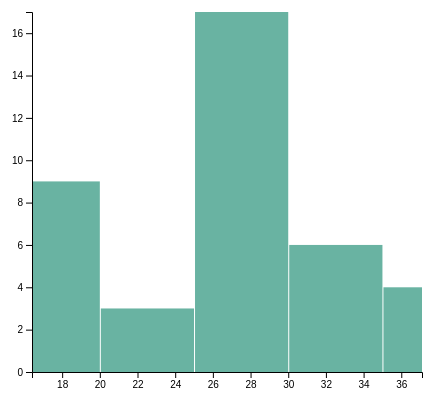
D3 v6 page, settled after 360 driven frames (6 s of simulated time); the page loaded 1 data file(s).


// ── histogram.js
// set the dimensions and margins of the graph
const margin = {top: 10, right: 30, bottom: 30, left: 40},
    width = 460 - margin.left - margin.right,
    height = 400 - margin.top - margin.bottom;

// append the svg object to the body of the page
const svg = d3.select("#my_histogram")
  .append("svg")
    .attr("width", width + margin.left + margin.right)
    .attr("height", height + margin.top + margin.bottom)
  .append("g")
    .attr("transform",
          `translate(${margin.left},${margin.top})`);

// get the data
d3.csv('dataSetHistogram.csv').then( function (data)  {
  // X axis: scale and draw:
  const x = d3.scaleLinear()
      .domain([d3.min(data, function(d) { return +d.attrition_rate } ), d3.max(data, function(d) { return +d.attrition_rate })]) // can use this instead of 1000 to have the max of data: d3.max(data, function(d) { return +d.price })
      .range([0, width]);
  svg.append("g")
      .attr("transform", `translate(0, ${height})`)
      .call(d3.axisBottom(x));

  // set the parameters for the histogram
  const histogram = d3.histogram()
      .value(function(d) { return d.attrition_rate; })   // I need to give the vector of value
      .domain(x.domain())  // then the domain of the graphic
      .thresholds(x.ticks(4)); // then the numbers of bins

  // And apply this function to data to get the bins
  const bins = histogram(data);

  // Y axis: scale and draw:
  const y = d3.scaleLinear()
      .range([height, 0]);
      y.domain([0, d3.max(bins, function(d) { return d.length; })]);   // d3.hist has to be called before the Y axis obviously
  svg.append("g")
      .call(d3.axisLeft(y));

  // append the bar rectangles to the svg element
  svg.selectAll("rect")
      .data(bins)
      .join("rect")
        .attr("x", 1)
    .attr("transform", function(d) { return `translate(${x(d.x0)} , ${y(d.length)})`})
        .attr("width", function(d) { return x(d.x1) - x(d.x0) -1})
        .attr("height", function(d) { return height - y(d.length); })
        .style("fill", "#69b3a2")

});

### data: dataSetHistogram.csv
attrition_rate
16.4
18.9
19.8
23.9
25.7
28.1
30.2
32.5
34.8
36.3
37.1
36.8
35.7
34.7
32.4
30.8
29.9
29.4
28.7
28.2
28.5
28.5
27.5
27.1
26.8
27
28.1
27.7
27.6
27
25.1
22.2
20.6
18.6
17.6
17.8
18.1
17.6
18.2